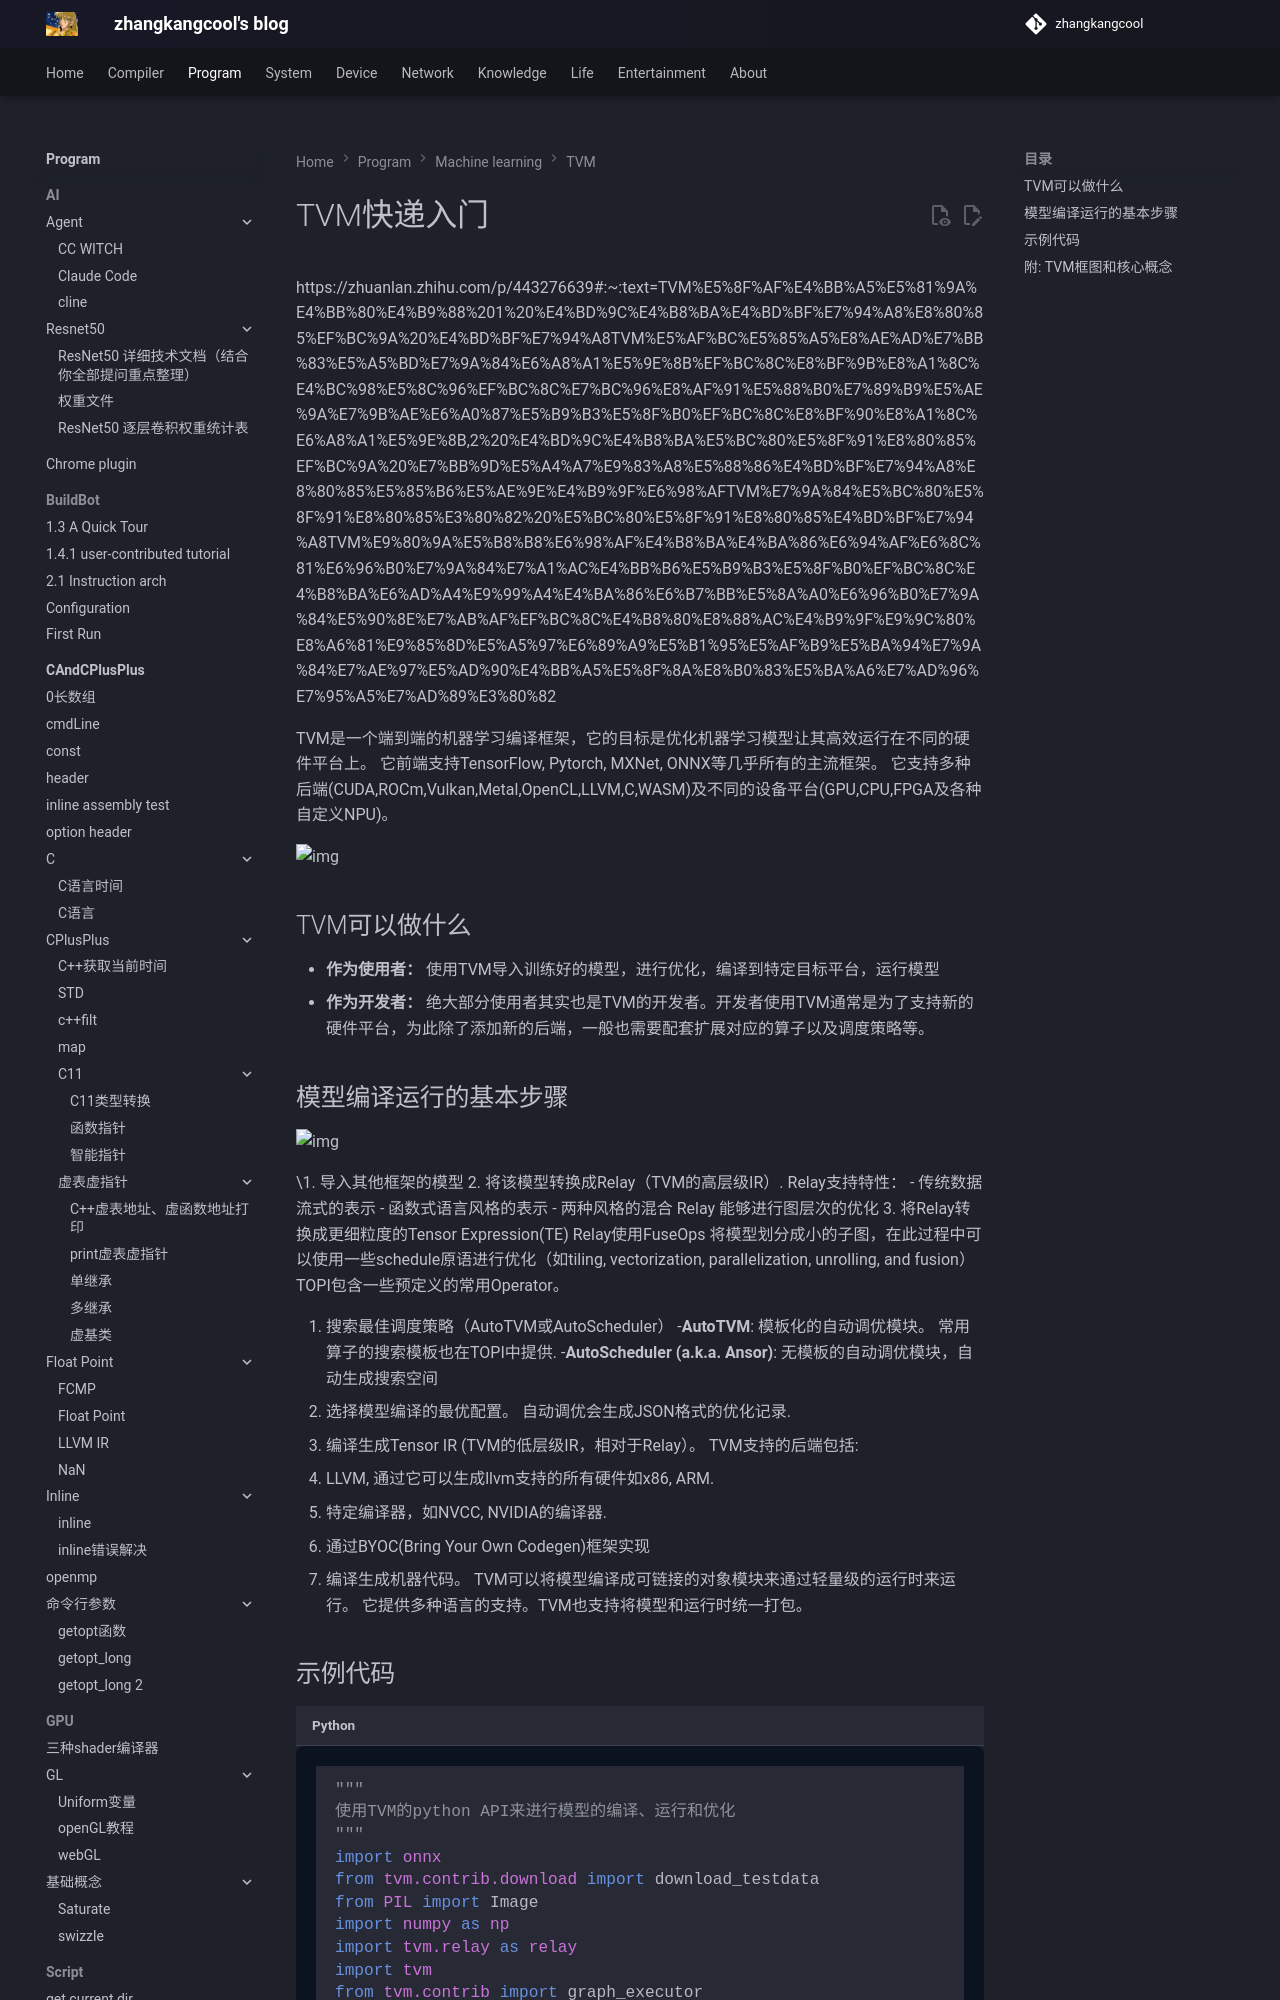

repository: zhangkangcool/zhangkangcool.github.io · page: Program/machine learning/TVM/TVM快递入门/index.html · generator: mkdocs

# TVM快递入门
https://zhuanlan.zhihu.com/p/443276639#:~:text=TVM%E5%8F%AF%E4%BB%A5%E5%81%9A%E4%BB%80%E4%B9%88%201%20%E4%BD%9C%E4%B8%BA%E4%BD%BF%E7%94%A8%E8%80%85%EF%BC%9A%20%E4%BD%BF%E7%94%A8TVM%E5%AF%BC%E5%85%A5%E8%AE%AD%E7%BB%83%E5%A5%BD%E7%9A%84%E6%A8%A1%E5%9E%8B%EF%BC%8C%E8%BF%9B%E8%A1%8C%E4%BC%98%E5%8C%96%EF%BC%8C%E7%BC%96%E8%AF%91%E5%88%B0%E7%89%B9%E5%AE%9A%E7%9B%AE%E6%A0%87%E5%B9%B3%E5%8F%B0%EF%BC%8C%E8%BF%90%E8%A1%8C%E6%A8%A1%E5%9E%8B,2%20%E4%BD%9C%E4%B8%BA%E5%BC%80%E5%8F%91%E8%80%85%EF%BC%9A%20%E7%BB%9D%E5%A4%A7%E9%83%A8%E5%88%86%E4%BD%BF%E7%94%A8%E8%80%85%E5%85%B6%E5%AE%9E%E4%B9%9F%E6%98%AFTVM%E7%9A%84%E5%BC%80%E5%8F%91%E8%80%85%E3%80%82%20%E5%BC%80%E5%8F%91%E8%80%85%E4%BD%BF%E7%94%A8TVM%E9%80%9A%E5%B8%B8%E6%98%AF%E4%B8%BA%E4%BA%86%E6%94%AF%E6%8C%81%E6%96%B0%E7%9A%84%E7%A1%AC%E4%BB%B6%E5%B9%B3%E5%8F%B0%EF%BC%8C%E4%B8%BA%E6%AD%A4%E9%99%A4%E4%BA%86%E6%B7%BB%E5%8A%A0%E6%96%B0%E7%9A%84%E5%90%8E%E7%AB%AF%EF%BC%8C%E4%B8%80%E8%88%AC%E4%B9%9F%E9%9C%80%E8%A6%81%E9%85%8D%E5%A5%97%E6%89%A9%E5%B1%95%E5%AF%B9%E5%BA%94%E7%9A%84%E7%AE%97%E5%AD%90%E4%BB%A5%E5%8F%8A%E8%B0%83%E5%BA%A6%E7%AD%96%E7%95%A5%E7%AD%89%E3%80%82





TVM是一个端到端的机器学习编译框架，它的目标是优化机器学习模型让其高效运行在不同的硬件平台上。
它前端支持TensorFlow, Pytorch, MXNet, ONNX等几乎所有的主流框架。
它支持多种后端(CUDA,ROCm,Vulkan,Metal,OpenCL,LLVM,C,WASM)及不同的设备平台(GPU,CPU,FPGA及各种自定义NPU)。

![img](https://pic2.zhimg.com/80/v2-5a0952080ba5970b0dfdbdd83b8cc98d_1440w.jpg)
